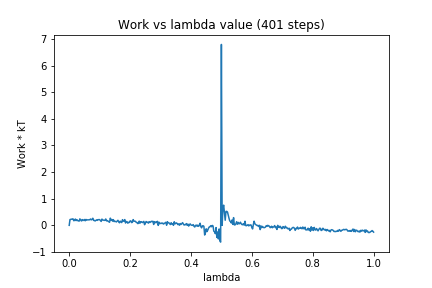

Source data for this figure (header and first rows):
0, 0.0
1, 0.2157
2, 0.2258
3, 0.2295
4, 0.2393
5, 0.2423
6, 0.174
7, 0.1837
8, 0.2354
9, 0.176
10, 0.2157
11, 0.1767
12, 0.1706
13, 0.1563
14, 0.2428
15, 0.2037
16, 0.1629
17, 0.2173
18, 0.1794
19, 0.2003
20, 0.2191
21, 0.1696
22, 0.2218
23, 0.1991
24, 0.2059
25, 0.2061
26, 0.206
27, 0.2112
28, 0.237
29, 0.2056
30, 0.2221
31, 0.2656
32, 0.1858
33, 0.1839
34, 0.1637
35, 0.185
36, 0.2056
37, 0.1866
38, 0.213
39, 0.2139
40, 0.2152
41, 0.1774
42, 0.1458
43, 0.2347
44, 0.2051
45, 0.1946
46, 0.1848
47, 0.1942
48, 0.2377
49, 0.1662
50, 0.1792
51, 0.1572
52, 0.1369
53, 0.1143
54, 0.2695
55, 0.1972
56, 0.2195
57, 0.1571
58, 0.2137
59, 0.1415
60, 0.1526
... 340 more rows
